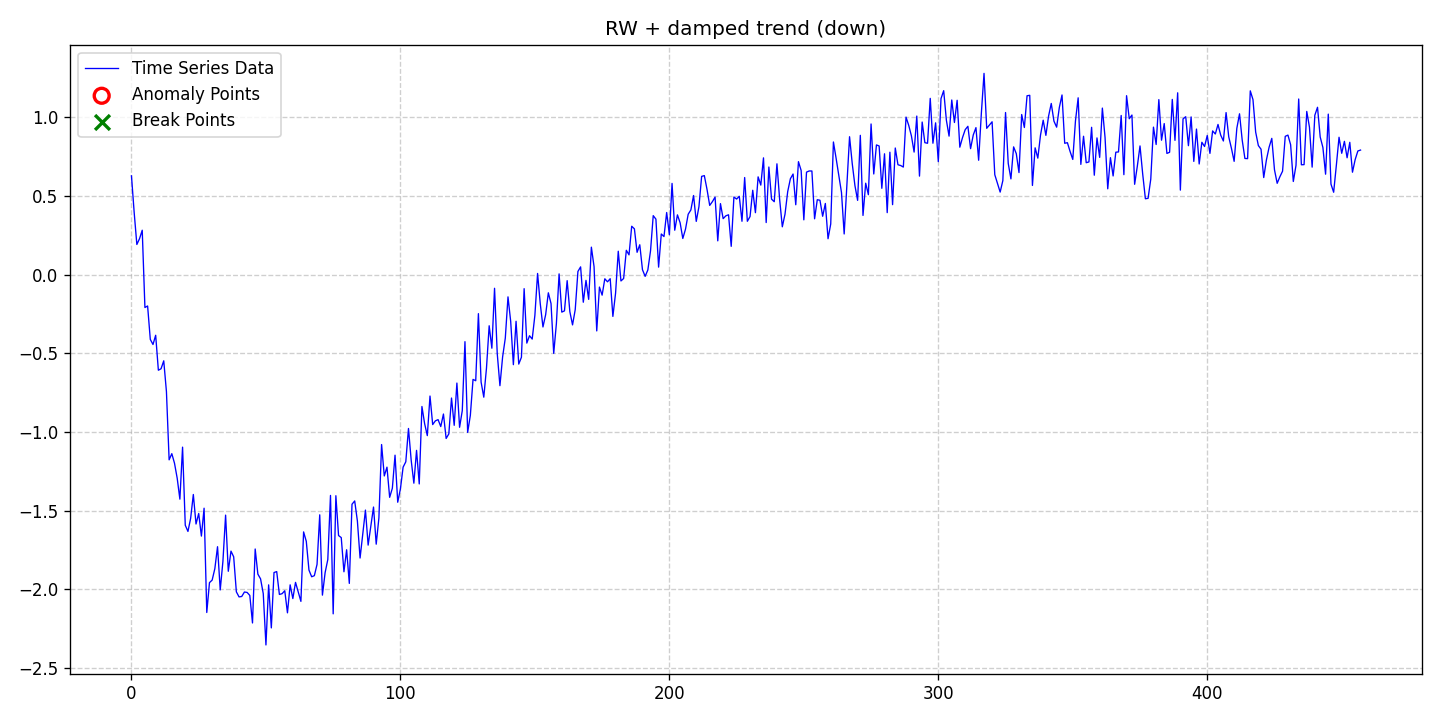

Source data for this figure (header and first rows):
date, data, stationary, det_lin_up, det_lin_down, det_quad, det_cubic, det_exp, det_damped, stoc_trend, volatility, single_seas, multiple_seas, point_anom_single, point_anom_multi, collect_anom, context_anom, mean_shift, var_shift, trend_shift, point_anom_count, point_anom_location, point_anom_point, collect_anom_count
2020-01-01, 0.6279, 0, 0, 0, 0, 0, 0, 1, 1, 0, 0, 0, 0, 0, 0, 0, 0, 0, 0, 0, none, , 0
2020-01-02, 0.3962, 0, 0, 0, 0, 0, 0, 1, 1, 0, 0, 0, 0, 0, 0, 0, 0, 0, 0, 0, none, , 0
2020-01-03, 0.192, 0, 0, 0, 0, 0, 0, 1, 1, 0, 0, 0, 0, 0, 0, 0, 0, 0, 0, 0, none, , 0
2020-01-04, 0.2291, 0, 0, 0, 0, 0, 0, 1, 1, 0, 0, 0, 0, 0, 0, 0, 0, 0, 0, 0, none, , 0
2020-01-05, 0.2825, 0, 0, 0, 0, 0, 0, 1, 1, 0, 0, 0, 0, 0, 0, 0, 0, 0, 0, 0, none, , 0
2020-01-06, -0.2086, 0, 0, 0, 0, 0, 0, 1, 1, 0, 0, 0, 0, 0, 0, 0, 0, 0, 0, 0, none, , 0
2020-01-07, -0.1988, 0, 0, 0, 0, 0, 0, 1, 1, 0, 0, 0, 0, 0, 0, 0, 0, 0, 0, 0, none, , 0
2020-01-08, -0.4111, 0, 0, 0, 0, 0, 0, 1, 1, 0, 0, 0, 0, 0, 0, 0, 0, 0, 0, 0, none, , 0
2020-01-09, -0.4435, 0, 0, 0, 0, 0, 0, 1, 1, 0, 0, 0, 0, 0, 0, 0, 0, 0, 0, 0, none, , 0
2020-01-10, -0.3849, 0, 0, 0, 0, 0, 0, 1, 1, 0, 0, 0, 0, 0, 0, 0, 0, 0, 0, 0, none, , 0
2020-01-11, -0.6071, 0, 0, 0, 0, 0, 0, 1, 1, 0, 0, 0, 0, 0, 0, 0, 0, 0, 0, 0, none, , 0
2020-01-12, -0.5976, 0, 0, 0, 0, 0, 0, 1, 1, 0, 0, 0, 0, 0, 0, 0, 0, 0, 0, 0, none, , 0
2020-01-13, -0.5473, 0, 0, 0, 0, 0, 0, 1, 1, 0, 0, 0, 0, 0, 0, 0, 0, 0, 0, 0, none, , 0
2020-01-14, -0.7427, 0, 0, 0, 0, 0, 0, 1, 1, 0, 0, 0, 0, 0, 0, 0, 0, 0, 0, 0, none, , 0
2020-01-15, -1.176, 0, 0, 0, 0, 0, 0, 1, 1, 0, 0, 0, 0, 0, 0, 0, 0, 0, 0, 0, none, , 0
2020-01-16, -1.137, 0, 0, 0, 0, 0, 0, 1, 1, 0, 0, 0, 0, 0, 0, 0, 0, 0, 0, 0, none, , 0
2020-01-17, -1.198, 0, 0, 0, 0, 0, 0, 1, 1, 0, 0, 0, 0, 0, 0, 0, 0, 0, 0, 0, none, , 0
2020-01-18, -1.293, 0, 0, 0, 0, 0, 0, 1, 1, 0, 0, 0, 0, 0, 0, 0, 0, 0, 0, 0, none, , 0
2020-01-19, -1.426, 0, 0, 0, 0, 0, 0, 1, 1, 0, 0, 0, 0, 0, 0, 0, 0, 0, 0, 0, none, , 0
2020-01-20, -1.096, 0, 0, 0, 0, 0, 0, 1, 1, 0, 0, 0, 0, 0, 0, 0, 0, 0, 0, 0, none, , 0
2020-01-21, -1.592, 0, 0, 0, 0, 0, 0, 1, 1, 0, 0, 0, 0, 0, 0, 0, 0, 0, 0, 0, none, , 0
2020-01-22, -1.631, 0, 0, 0, 0, 0, 0, 1, 1, 0, 0, 0, 0, 0, 0, 0, 0, 0, 0, 0, none, , 0
2020-01-23, -1.548, 0, 0, 0, 0, 0, 0, 1, 1, 0, 0, 0, 0, 0, 0, 0, 0, 0, 0, 0, none, , 0
2020-01-24, -1.397, 0, 0, 0, 0, 0, 0, 1, 1, 0, 0, 0, 0, 0, 0, 0, 0, 0, 0, 0, none, , 0
2020-01-25, -1.584, 0, 0, 0, 0, 0, 0, 1, 1, 0, 0, 0, 0, 0, 0, 0, 0, 0, 0, 0, none, , 0
2020-01-26, -1.517, 0, 0, 0, 0, 0, 0, 1, 1, 0, 0, 0, 0, 0, 0, 0, 0, 0, 0, 0, none, , 0
2020-01-27, -1.661, 0, 0, 0, 0, 0, 0, 1, 1, 0, 0, 0, 0, 0, 0, 0, 0, 0, 0, 0, none, , 0
2020-01-28, -1.484, 0, 0, 0, 0, 0, 0, 1, 1, 0, 0, 0, 0, 0, 0, 0, 0, 0, 0, 0, none, , 0
2020-01-29, -2.146, 0, 0, 0, 0, 0, 0, 1, 1, 0, 0, 0, 0, 0, 0, 0, 0, 0, 0, 0, none, , 0
2020-01-30, -1.957, 0, 0, 0, 0, 0, 0, 1, 1, 0, 0, 0, 0, 0, 0, 0, 0, 0, 0, 0, none, , 0
2020-01-31, -1.941, 0, 0, 0, 0, 0, 0, 1, 1, 0, 0, 0, 0, 0, 0, 0, 0, 0, 0, 0, none, , 0
2020-02-01, -1.868, 0, 0, 0, 0, 0, 0, 1, 1, 0, 0, 0, 0, 0, 0, 0, 0, 0, 0, 0, none, , 0
2020-02-02, -1.728, 0, 0, 0, 0, 0, 0, 1, 1, 0, 0, 0, 0, 0, 0, 0, 0, 0, 0, 0, none, , 0
2020-02-03, -2.003, 0, 0, 0, 0, 0, 0, 1, 1, 0, 0, 0, 0, 0, 0, 0, 0, 0, 0, 0, none, , 0
2020-02-04, -1.822, 0, 0, 0, 0, 0, 0, 1, 1, 0, 0, 0, 0, 0, 0, 0, 0, 0, 0, 0, none, , 0
2020-02-05, -1.528, 0, 0, 0, 0, 0, 0, 1, 1, 0, 0, 0, 0, 0, 0, 0, 0, 0, 0, 0, none, , 0
2020-02-06, -1.885, 0, 0, 0, 0, 0, 0, 1, 1, 0, 0, 0, 0, 0, 0, 0, 0, 0, 0, 0, none, , 0
2020-02-07, -1.756, 0, 0, 0, 0, 0, 0, 1, 1, 0, 0, 0, 0, 0, 0, 0, 0, 0, 0, 0, none, , 0
2020-02-08, -1.792, 0, 0, 0, 0, 0, 0, 1, 1, 0, 0, 0, 0, 0, 0, 0, 0, 0, 0, 0, none, , 0
2020-02-09, -2.015, 0, 0, 0, 0, 0, 0, 1, 1, 0, 0, 0, 0, 0, 0, 0, 0, 0, 0, 0, none, , 0
2020-02-10, -2.047, 0, 0, 0, 0, 0, 0, 1, 1, 0, 0, 0, 0, 0, 0, 0, 0, 0, 0, 0, none, , 0
2020-02-11, -2.045, 0, 0, 0, 0, 0, 0, 1, 1, 0, 0, 0, 0, 0, 0, 0, 0, 0, 0, 0, none, , 0
2020-02-12, -2.016, 0, 0, 0, 0, 0, 0, 1, 1, 0, 0, 0, 0, 0, 0, 0, 0, 0, 0, 0, none, , 0
2020-02-13, -2.019, 0, 0, 0, 0, 0, 0, 1, 1, 0, 0, 0, 0, 0, 0, 0, 0, 0, 0, 0, none, , 0
2020-02-14, -2.038, 0, 0, 0, 0, 0, 0, 1, 1, 0, 0, 0, 0, 0, 0, 0, 0, 0, 0, 0, none, , 0
2020-02-15, -2.213, 0, 0, 0, 0, 0, 0, 1, 1, 0, 0, 0, 0, 0, 0, 0, 0, 0, 0, 0, none, , 0
2020-02-16, -1.743, 0, 0, 0, 0, 0, 0, 1, 1, 0, 0, 0, 0, 0, 0, 0, 0, 0, 0, 0, none, , 0
2020-02-17, -1.903, 0, 0, 0, 0, 0, 0, 1, 1, 0, 0, 0, 0, 0, 0, 0, 0, 0, 0, 0, none, , 0
2020-02-18, -1.933, 0, 0, 0, 0, 0, 0, 1, 1, 0, 0, 0, 0, 0, 0, 0, 0, 0, 0, 0, none, , 0
2020-02-19, -2.026, 0, 0, 0, 0, 0, 0, 1, 1, 0, 0, 0, 0, 0, 0, 0, 0, 0, 0, 0, none, , 0
2020-02-20, -2.353, 0, 0, 0, 0, 0, 0, 1, 1, 0, 0, 0, 0, 0, 0, 0, 0, 0, 0, 0, none, , 0
2020-02-21, -1.971, 0, 0, 0, 0, 0, 0, 1, 1, 0, 0, 0, 0, 0, 0, 0, 0, 0, 0, 0, none, , 0
2020-02-22, -2.244, 0, 0, 0, 0, 0, 0, 1, 1, 0, 0, 0, 0, 0, 0, 0, 0, 0, 0, 0, none, , 0
2020-02-23, -1.893, 0, 0, 0, 0, 0, 0, 1, 1, 0, 0, 0, 0, 0, 0, 0, 0, 0, 0, 0, none, , 0
2020-02-24, -1.886, 0, 0, 0, 0, 0, 0, 1, 1, 0, 0, 0, 0, 0, 0, 0, 0, 0, 0, 0, none, , 0
2020-02-25, -2.032, 0, 0, 0, 0, 0, 0, 1, 1, 0, 0, 0, 0, 0, 0, 0, 0, 0, 0, 0, none, , 0
2020-02-26, -2.027, 0, 0, 0, 0, 0, 0, 1, 1, 0, 0, 0, 0, 0, 0, 0, 0, 0, 0, 0, none, , 0
2020-02-27, -2.008, 0, 0, 0, 0, 0, 0, 1, 1, 0, 0, 0, 0, 0, 0, 0, 0, 0, 0, 0, none, , 0
2020-02-28, -2.149, 0, 0, 0, 0, 0, 0, 1, 1, 0, 0, 0, 0, 0, 0, 0, 0, 0, 0, 0, none, , 0
2020-02-29, -1.971, 0, 0, 0, 0, 0, 0, 1, 1, 0, 0, 0, 0, 0, 0, 0, 0, 0, 0, 0, none, , 0
... 398 more rows
